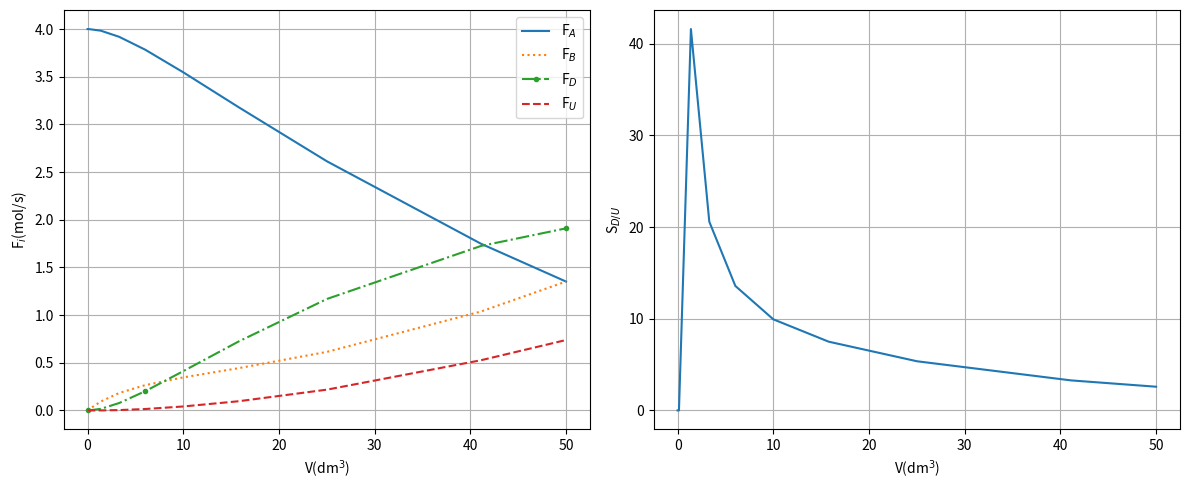

Write Python code to recreate this figure.
import numpy as np
import matplotlib.pyplot as plt
from scipy.integrate import solve_ivp

# 1. 데이터 및 파라미터 설정
k1 = 2
k2 = 3
Ct0 = 0.8
Fb0 = 4
Vt = 50
Fai = 4
Rb = Fb0 / Vt # 성분 B의 공급 속도

# 2. 미분 방정식 정의 (MATLAB의 mbf 함수)
def mbf(V, x, k1, k2, Ct0, Rb):
    # x[0]=Fa, x[1]=Fb, x[2]=Fd, x[3]=Fu
    # 농도 계산: Ci = Ct0 * (Fi / sum(Fi))[cite: 14]
    sum_x = np.sum(x)
    if sum_x == 0:
        C = np.zeros(4)
    else:
        C = Ct0 * x / sum_x
    
    # 반응 속도 및 유량 변화율 정의[cite: 14]
    # Fa 변화: -k1*Ca^2*Cb - k2*Ca*Cb^2
    dfa = -k1 * C[0]**2 * C[1] - k2 * C[0] * C[1]**2
    # Fb 변화: Fa 변화량 + 공급량(Rb)
    dfb = -k1 * C[0]**2 * C[1] - k2 * C[0] * C[1]**2 + Rb
    # Fd 변화 (원하는 생성물)
    dfd = k1 * C[0]**2 * C[1]
    # Fu 변화 (원하지 않는 생성물)
    dfu = k2 * C[0] * C[1]**2
    
    return [dfa, dfb, dfd, dfu]

# 3. 초기 조건 및 ODE 풀이[cite: 14]
x0 = [Fai, 0, 0, 0] # 초기 몰 유량[cite: 14]
Vspan = [0, Vt]     # 부피 구간[cite: 14]

sol = solve_ivp(mbf, Vspan, x0, args=(k1, k2, Ct0, Rb), method='RK45', dense_output=True)

V = sol.t
Fa, Fb, Fd, Fu = sol.y

# 4. 선택도 (Sdu) 계산[cite: 14]
n = len(V)
Sdu = np.zeros(n)
for i in range(n):
    # 분모가 0이 되는 것을 방지하기 위한 조건문[cite: 14]
    if Fu[i] <= 1e-6:
        Sdu[i] = 0
    else:
        Sdu[i] = Fd[i] / Fu[i]

# 5. 결과 시각화[cite: 14]
plt.figure(figsize=(12, 5))

# Subplot 1: 유량 프로파일[cite: 14]
plt.subplot(1, 2, 1)
plt.plot(V, Fa, label='F$_A$', linestyle='-')
plt.plot(V, Fb, label='F$_B$', linestyle=':')
plt.plot(V, Fd, label='F$_D$', linestyle='-.', marker='.', markevery=5)
plt.plot(V, Fu, label='F$_U$', linestyle='--')
plt.xlabel('V(dm$^3$)')
plt.ylabel('F$_i$(mol/s)')
plt.legend(loc='best')
plt.grid(True)

# Subplot 2: 선택도 변화[cite: 14]
plt.subplot(1, 2, 2)
plt.plot(V, Sdu)
plt.xlabel('V(dm$^3$)')
plt.ylabel('S$_{D/U}$')
plt.grid(True)

plt.tight_layout()
plt.show()

# 6. 최종 결과 출력[cite: 14]
print('Final molar flow rates:')
print(f'Faf = {Fa[-1]:g},  Fbf = {Fb[-1]:g},  Fdf = {Fd[-1]:g},  Fuf = {Fu[-1]:g}')
print(f'Overall selectivity: Sduf = {Sdu[-1]:g}')
